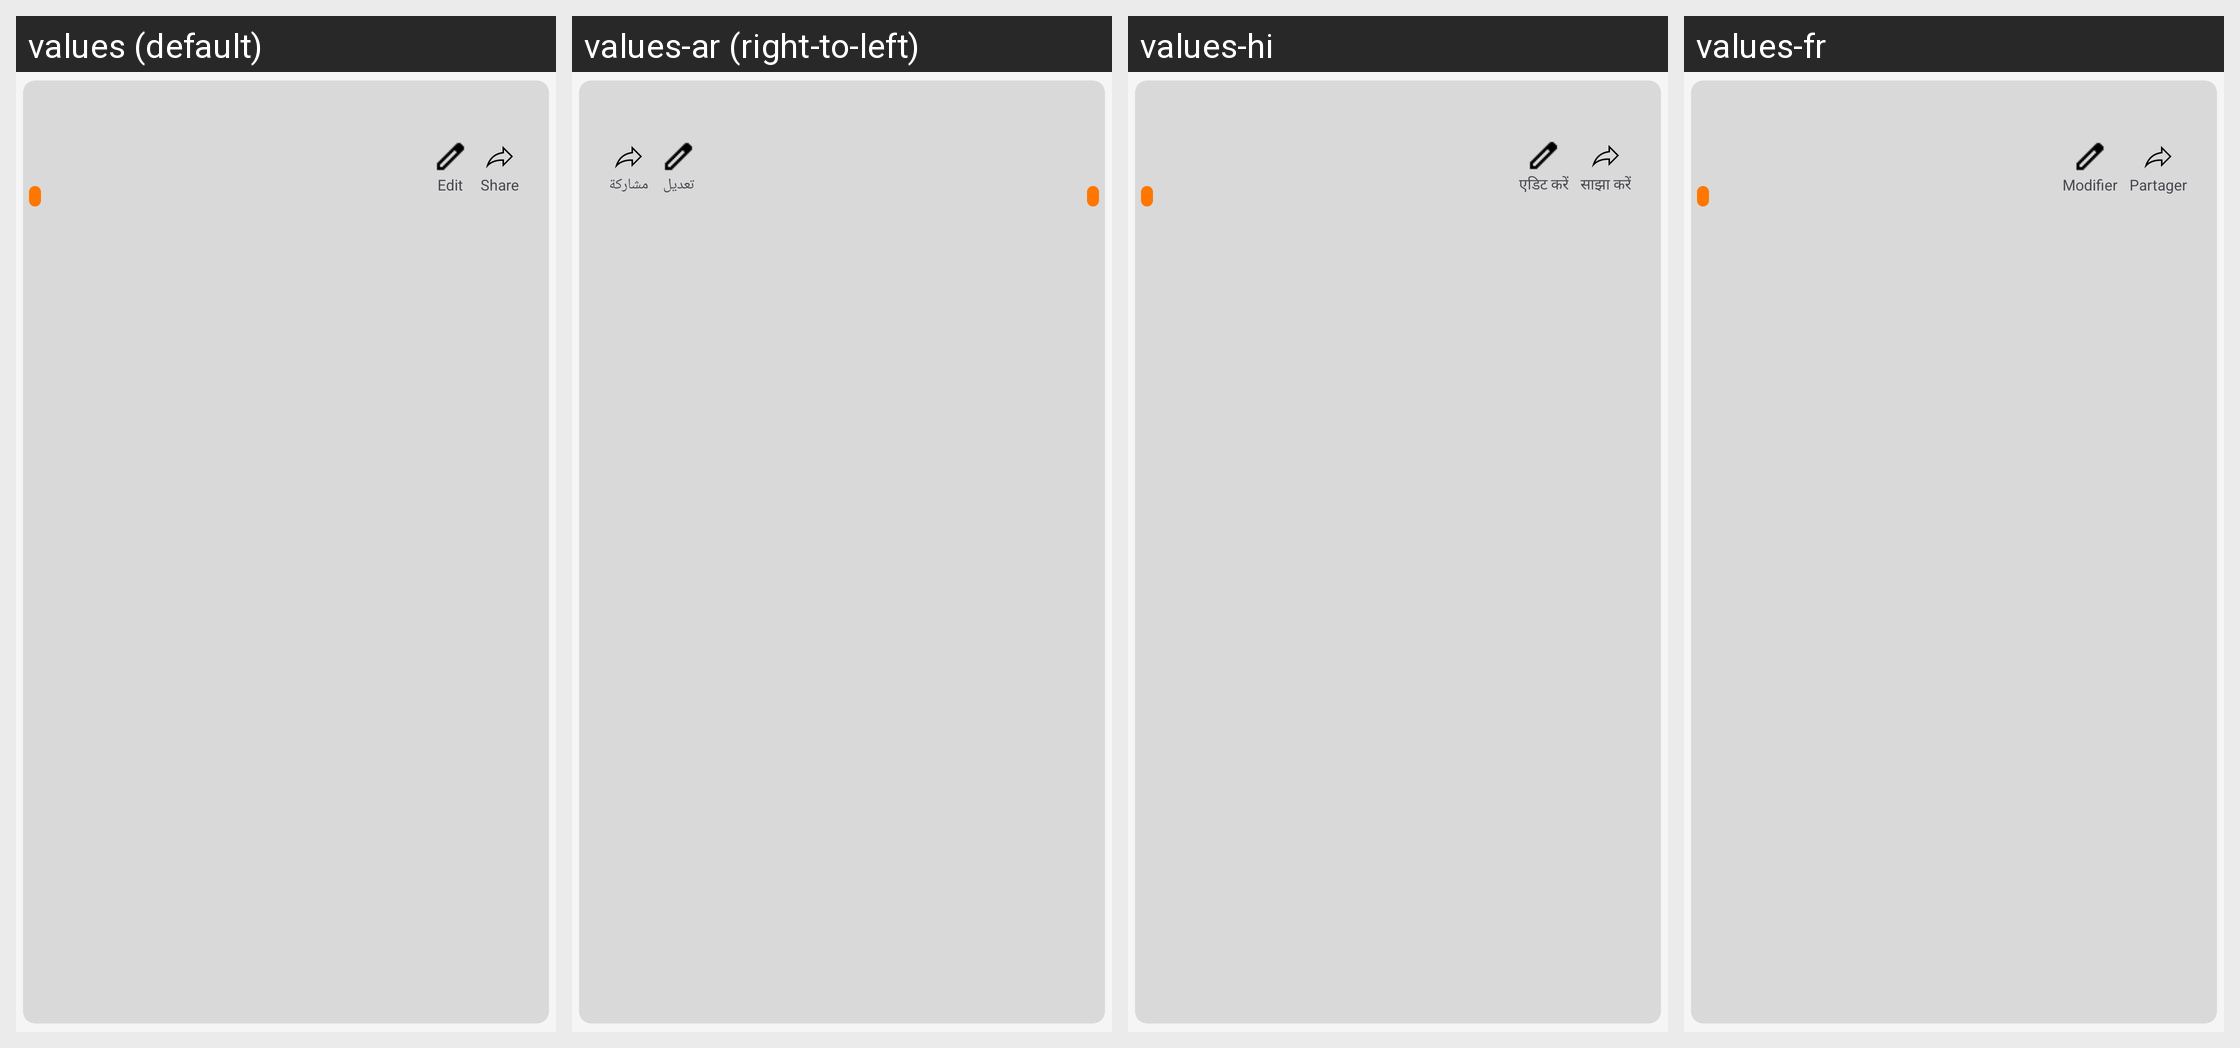

The same Android screen rendered under several of its app's locales, left to right. List the strings drawn on it with the default value and each locale's translation.
Android screen res/layout/layout_video_items.xml rendered under 4 locales, left to right: values (default), values-ar (right-to-left), values-hi, values-fr. Device: Nexus 5 (rendered at 1080×1920; each locale shown at half size, 540×960, under a caption strip naming it); theme Theme.NkdSR.
Other locales in the repository, not shown: values-es, values-in, values-pt, values-ru.
Strings drawn on this screen, with the default value and each locale's value (text and hints the layout hard-codes, and strings that could not be matched under every locale, appear in the picture but are not listed):

edit
  values: Edit
  values-ar: تعديل
  values-hi: एडिट करें
  values-fr: Modifier

share
  values: Share
  values-ar: مشاركة
  values-hi: साझा करें
  values-fr: Partager
